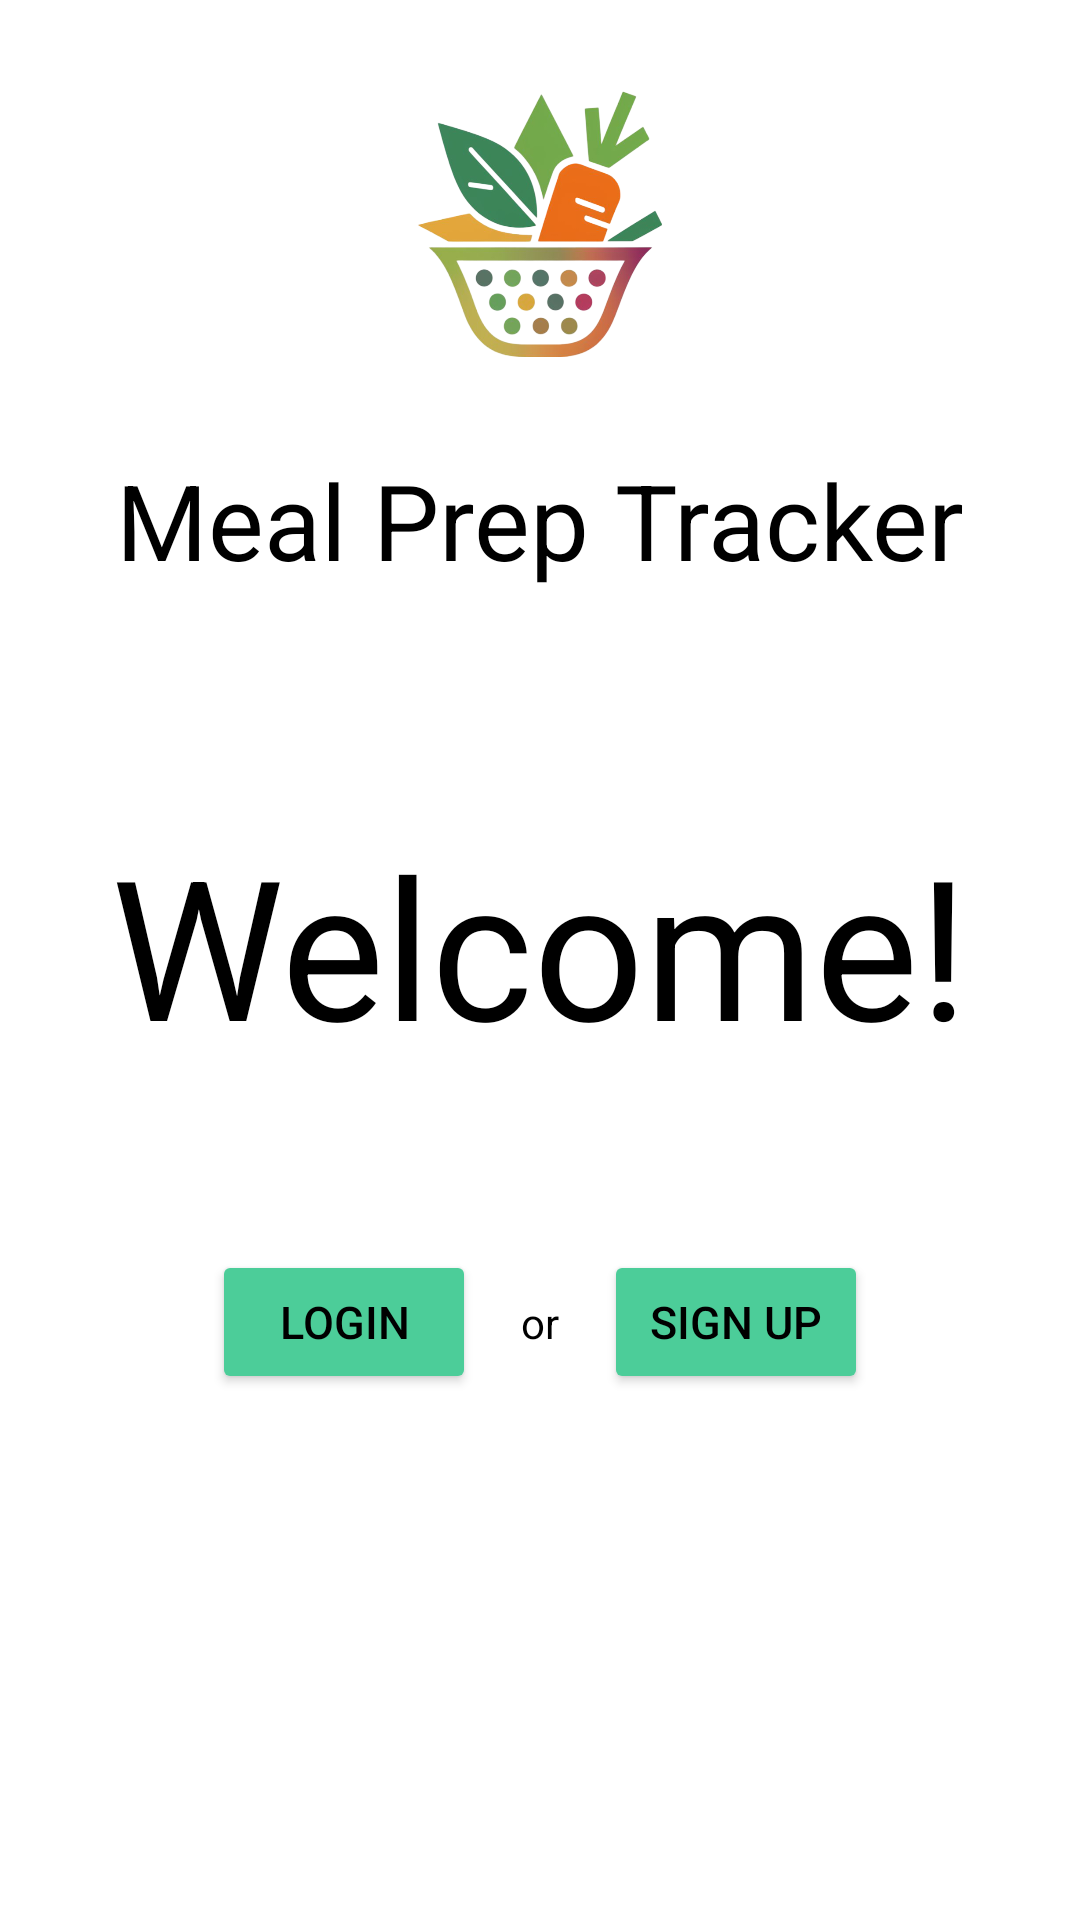

Here is an Android app screen rendered from its layout file. Give the layout XML and the strings, colors and styles it references.
<!-- AndroidManifest.xml: application theme mealPrepTheme -->
<!-- res/layout/activity_welcome.xml -->
<?xml version="1.0" encoding="utf-8"?>
<androidx.constraintlayout.widget.ConstraintLayout xmlns:android="http://schemas.android.com/apk/res/android"
    xmlns:app="http://schemas.android.com/apk/res-auto"
    android:layout_width="match_parent"
    android:layout_height="match_parent"
    android:background="@color/white">

    <ImageView
        android:id="@+id/imageView3"
        android:layout_width="150dp"
        android:layout_height="150dp"
        android:src="@drawable/meal_prep_tracker_logo_white"
        app:layout_constraintEnd_toEndOf="parent"
        app:layout_constraintStart_toStartOf="parent"
        app:layout_constraintTop_toTopOf="parent" />

    <TextView
        android:id="@+id/textView2"
        android:layout_width="wrap_content"
        android:layout_height="wrap_content"
        android:text="Meal Prep Tracker"
        android:textSize="35sp"
        app:layout_constraintEnd_toEndOf="parent"
        app:layout_constraintStart_toStartOf="parent"
        app:layout_constraintTop_toBottomOf="@+id/imageView3" />

    <TextView
        android:id="@+id/textView3"
        android:layout_width="wrap_content"
        android:layout_height="wrap_content"
        android:layout_marginTop="75dp"
        android:text="Welcome!"
        android:textSize="65sp"
        app:layout_constraintEnd_toEndOf="parent"
        app:layout_constraintStart_toStartOf="parent"
        app:layout_constraintTop_toBottomOf="@+id/textView2" />

    <LinearLayout
        android:layout_width="wrap_content"
        android:layout_height="wrap_content"
        android:orientation="horizontal"
        app:layout_constraintBottom_toBottomOf="parent"
        app:layout_constraintEnd_toEndOf="parent"
        app:layout_constraintStart_toStartOf="parent"
        app:layout_constraintTop_toBottomOf="@+id/textView3"
        app:layout_constraintVertical_bias="0.25">

        <Button
            android:id="@+id/welcome_login_button"
            android:layout_width="wrap_content"
            android:layout_height="wrap_content"
            android:backgroundTint="@color/dark_teal"
            android:textColor="@color/black"
            android:text="Login"
            android:textSize="15sp" />

        <TextView
            android:id="@+id/textView5"
            android:layout_width="wrap_content"
            android:layout_height="wrap_content"
            android:layout_marginLeft="15dp"
            android:layout_marginRight="15dp"
            android:text="or"
            app:layout_constraintEnd_toEndOf="parent"
            app:layout_constraintStart_toStartOf="parent"
            app:layout_constraintTop_toBottomOf="@id/sign_up_button" />

        <Button
            android:id="@+id/welcome_signup_button"
            android:layout_width="wrap_content"
            android:layout_height="wrap_content"
            android:backgroundTint="@color/dark_teal"
            android:textColor="@color/black"
            android:text="Sign Up"
            android:textSize="15sp" />

    </LinearLayout>

</androidx.constraintlayout.widget.ConstraintLayout>
<!-- resources referenced by this layout -->
<resources>
  <color name="black">#FF000000</color>
  <color name="dark_teal">#4CCD99</color>
  <color name="white">#FFFFFFFF</color>
  <!-- drawable meal_prep_tracker_logo_white: png bitmap (drawable, 227301 bytes) -->
  <style name="mealPrepTheme" parent="Theme.AppCompat.Light.NoActionBar">
          <item name="colorPrimary">@color/secondary</item>
          <item name="colorPrimaryDark">@color/secondary</item>
          <item name="android:textColor">@color/black</item>
          <item name="editTextColor">@color/black</item>
          <item name="colorControlNormal">@color/lightGray</item>
      </style>
  <color name="secondary">#007F73</color>
  <color name="lightGray">#7F7F7F</color>
</resources>
